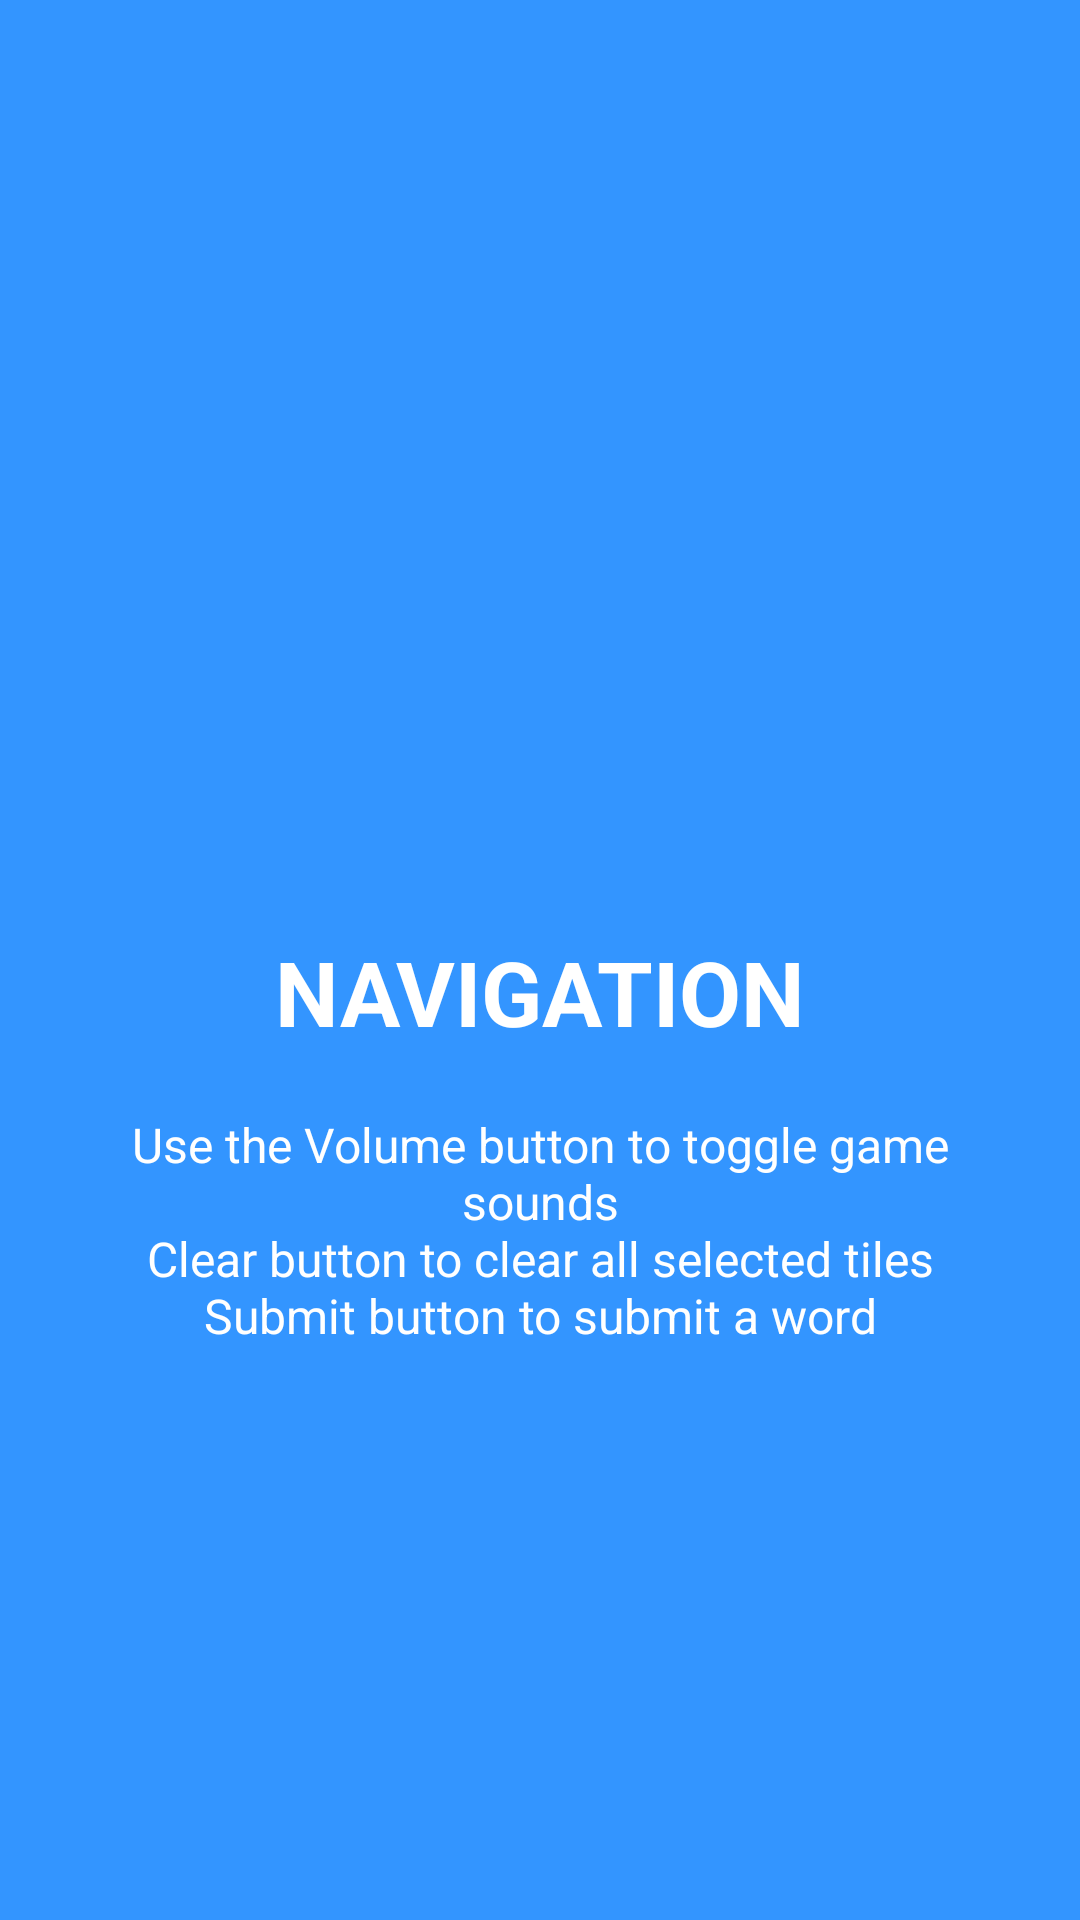

Android layout source for this screen:
<!-- AndroidManifest.xml: application theme AppTheme -->
<!-- res/layout/welcome_slide3.xml -->
<?xml version="1.0" encoding="utf-8"?>
<RelativeLayout xmlns:android="http://schemas.android.com/apk/res/android"
    android:layout_width="match_parent"
    android:layout_height="match_parent"
    android:background="@color/bg_screen3">

    <LinearLayout
        android:layout_width="wrap_content"
        android:layout_height="wrap_content"
        android:layout_centerInParent="true"
        android:gravity="center_horizontal"
        android:orientation="vertical">

        <ImageView
            android:layout_width="@dimen/img_width_height"
            android:layout_height="@dimen/img_width_height"/>
            

        <TextView
            android:layout_width="wrap_content"
            android:layout_height="wrap_content"
            android:text="@string/slide_3_title"
            android:textColor="@android:color/white"
            android:textSize="@dimen/slide_title"
            android:textStyle="bold" />

        <TextView
            android:layout_width="wrap_content"
            android:layout_height="wrap_content"
            android:layout_marginTop="20dp"
            android:paddingLeft="@dimen/desc_padding"
            android:paddingRight="@dimen/desc_padding"
            android:text="@string/slide_3_desc"
            android:textAlignment="center"
            android:textColor="@android:color/white"
            android:textSize="@dimen/slide_desc" />

    </LinearLayout>

</RelativeLayout>
<!-- resources referenced by this layout -->
<resources>
  <color name="bg_screen3">#3395ff</color>
  <dimen name="desc_padding">40dp</dimen>
  <dimen name="img_width_height">120dp</dimen>
  <dimen name="slide_desc">16sp</dimen>
  <dimen name="slide_title">30sp</dimen>
  <string name="slide_3_desc">Use the Volume button to toggle game sounds\nClear button to clear all selected tiles\nSubmit button to submit a word</string>
  <string name="slide_3_title">NAVIGATION</string>
  <style name="AppTheme" parent="Theme.AppCompat.Light.DarkActionBar">
          
          <item name="colorPrimary">@color/colorPrimary</item>
          <item name="colorPrimaryDark">@color/colorPrimaryDark</item>
          <item name="colorAccent">@color/colorAccent</item>
          <item name="windowActionBar">false</item>
          <item name="windowNoTitle">true</item>
      </style>
  <color name="colorPrimary">#3F51B5</color>
  <color name="colorPrimaryDark">#303F9F</color>
  <color name="colorAccent">#ff4081</color>
</resources>
